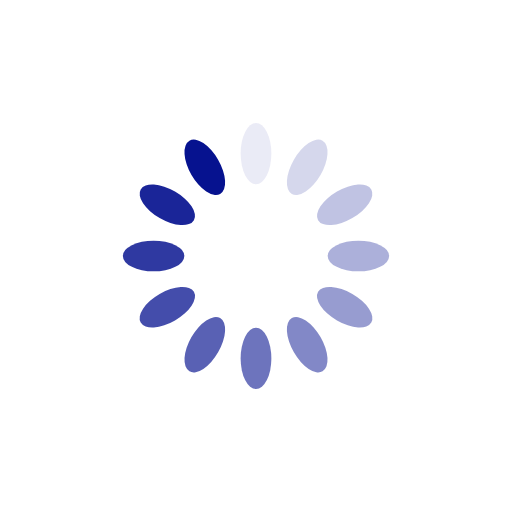
t = 0.00 s
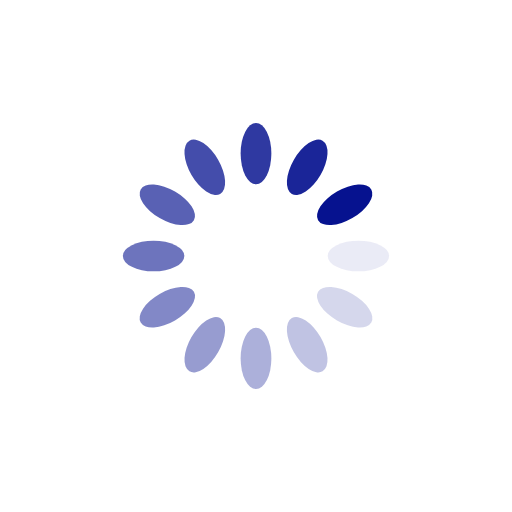
t = 0.25 s
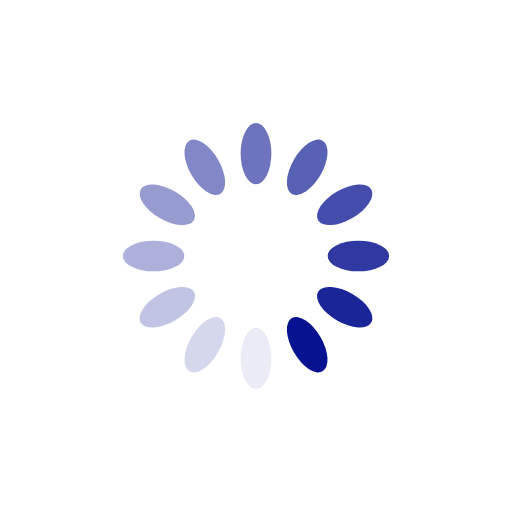
t = 0.50 s
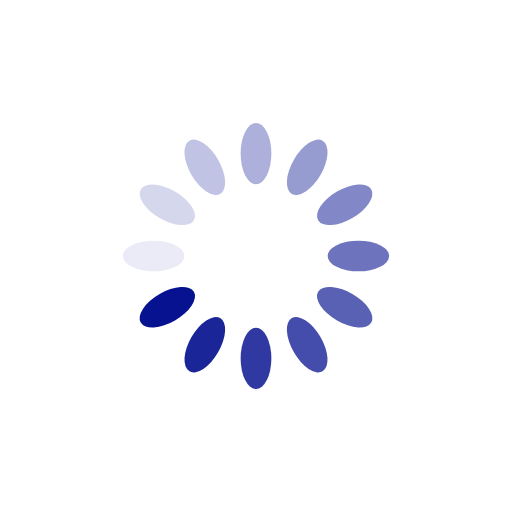
t = 0.75 s

The animated SVG that drew these frames (rendered in a browser with its animation timeline set to each time). Animation: 12 SMIL elements (animate=12); one cycle of 1.00 s, repeats indefinitely.

<svg xmlns="http://www.w3.org/2000/svg" viewBox="0 0 100 100" preserveAspectRatio="xMidYMid" width="200" height="200" style="shape-rendering: auto; display: block; background: rgb(255, 255, 255);" xmlns:xlink="http://www.w3.org/1999/xlink"><g><g transform="rotate(0 50 50)">
  <rect fill="#06128f" height="12" width="6" ry="6" rx="3" y="24" x="47">
    <animate repeatCount="indefinite" begin="-0.9166666666666666s" dur="1s" keyTimes="0;1" values="1;0" attributeName="opacity"></animate>
  </rect>
</g><g transform="rotate(30 50 50)">
  <rect fill="#06128f" height="12" width="6" ry="6" rx="3" y="24" x="47">
    <animate repeatCount="indefinite" begin="-0.8333333333333334s" dur="1s" keyTimes="0;1" values="1;0" attributeName="opacity"></animate>
  </rect>
</g><g transform="rotate(60 50 50)">
  <rect fill="#06128f" height="12" width="6" ry="6" rx="3" y="24" x="47">
    <animate repeatCount="indefinite" begin="-0.75s" dur="1s" keyTimes="0;1" values="1;0" attributeName="opacity"></animate>
  </rect>
</g><g transform="rotate(90 50 50)">
  <rect fill="#06128f" height="12" width="6" ry="6" rx="3" y="24" x="47">
    <animate repeatCount="indefinite" begin="-0.6666666666666666s" dur="1s" keyTimes="0;1" values="1;0" attributeName="opacity"></animate>
  </rect>
</g><g transform="rotate(120 50 50)">
  <rect fill="#06128f" height="12" width="6" ry="6" rx="3" y="24" x="47">
    <animate repeatCount="indefinite" begin="-0.5833333333333334s" dur="1s" keyTimes="0;1" values="1;0" attributeName="opacity"></animate>
  </rect>
</g><g transform="rotate(150 50 50)">
  <rect fill="#06128f" height="12" width="6" ry="6" rx="3" y="24" x="47">
    <animate repeatCount="indefinite" begin="-0.5s" dur="1s" keyTimes="0;1" values="1;0" attributeName="opacity"></animate>
  </rect>
</g><g transform="rotate(180 50 50)">
  <rect fill="#06128f" height="12" width="6" ry="6" rx="3" y="24" x="47">
    <animate repeatCount="indefinite" begin="-0.4166666666666667s" dur="1s" keyTimes="0;1" values="1;0" attributeName="opacity"></animate>
  </rect>
</g><g transform="rotate(210 50 50)">
  <rect fill="#06128f" height="12" width="6" ry="6" rx="3" y="24" x="47">
    <animate repeatCount="indefinite" begin="-0.3333333333333333s" dur="1s" keyTimes="0;1" values="1;0" attributeName="opacity"></animate>
  </rect>
</g><g transform="rotate(240 50 50)">
  <rect fill="#06128f" height="12" width="6" ry="6" rx="3" y="24" x="47">
    <animate repeatCount="indefinite" begin="-0.25s" dur="1s" keyTimes="0;1" values="1;0" attributeName="opacity"></animate>
  </rect>
</g><g transform="rotate(270 50 50)">
  <rect fill="#06128f" height="12" width="6" ry="6" rx="3" y="24" x="47">
    <animate repeatCount="indefinite" begin="-0.16666666666666666s" dur="1s" keyTimes="0;1" values="1;0" attributeName="opacity"></animate>
  </rect>
</g><g transform="rotate(300 50 50)">
  <rect fill="#06128f" height="12" width="6" ry="6" rx="3" y="24" x="47">
    <animate repeatCount="indefinite" begin="-0.08333333333333333s" dur="1s" keyTimes="0;1" values="1;0" attributeName="opacity"></animate>
  </rect>
</g><g transform="rotate(330 50 50)">
  <rect fill="#06128f" height="12" width="6" ry="6" rx="3" y="24" x="47">
    <animate repeatCount="indefinite" begin="0s" dur="1s" keyTimes="0;1" values="1;0" attributeName="opacity"></animate>
  </rect>
</g><g></g></g><!-- [ldio] generated by https://loading.io --></svg>
